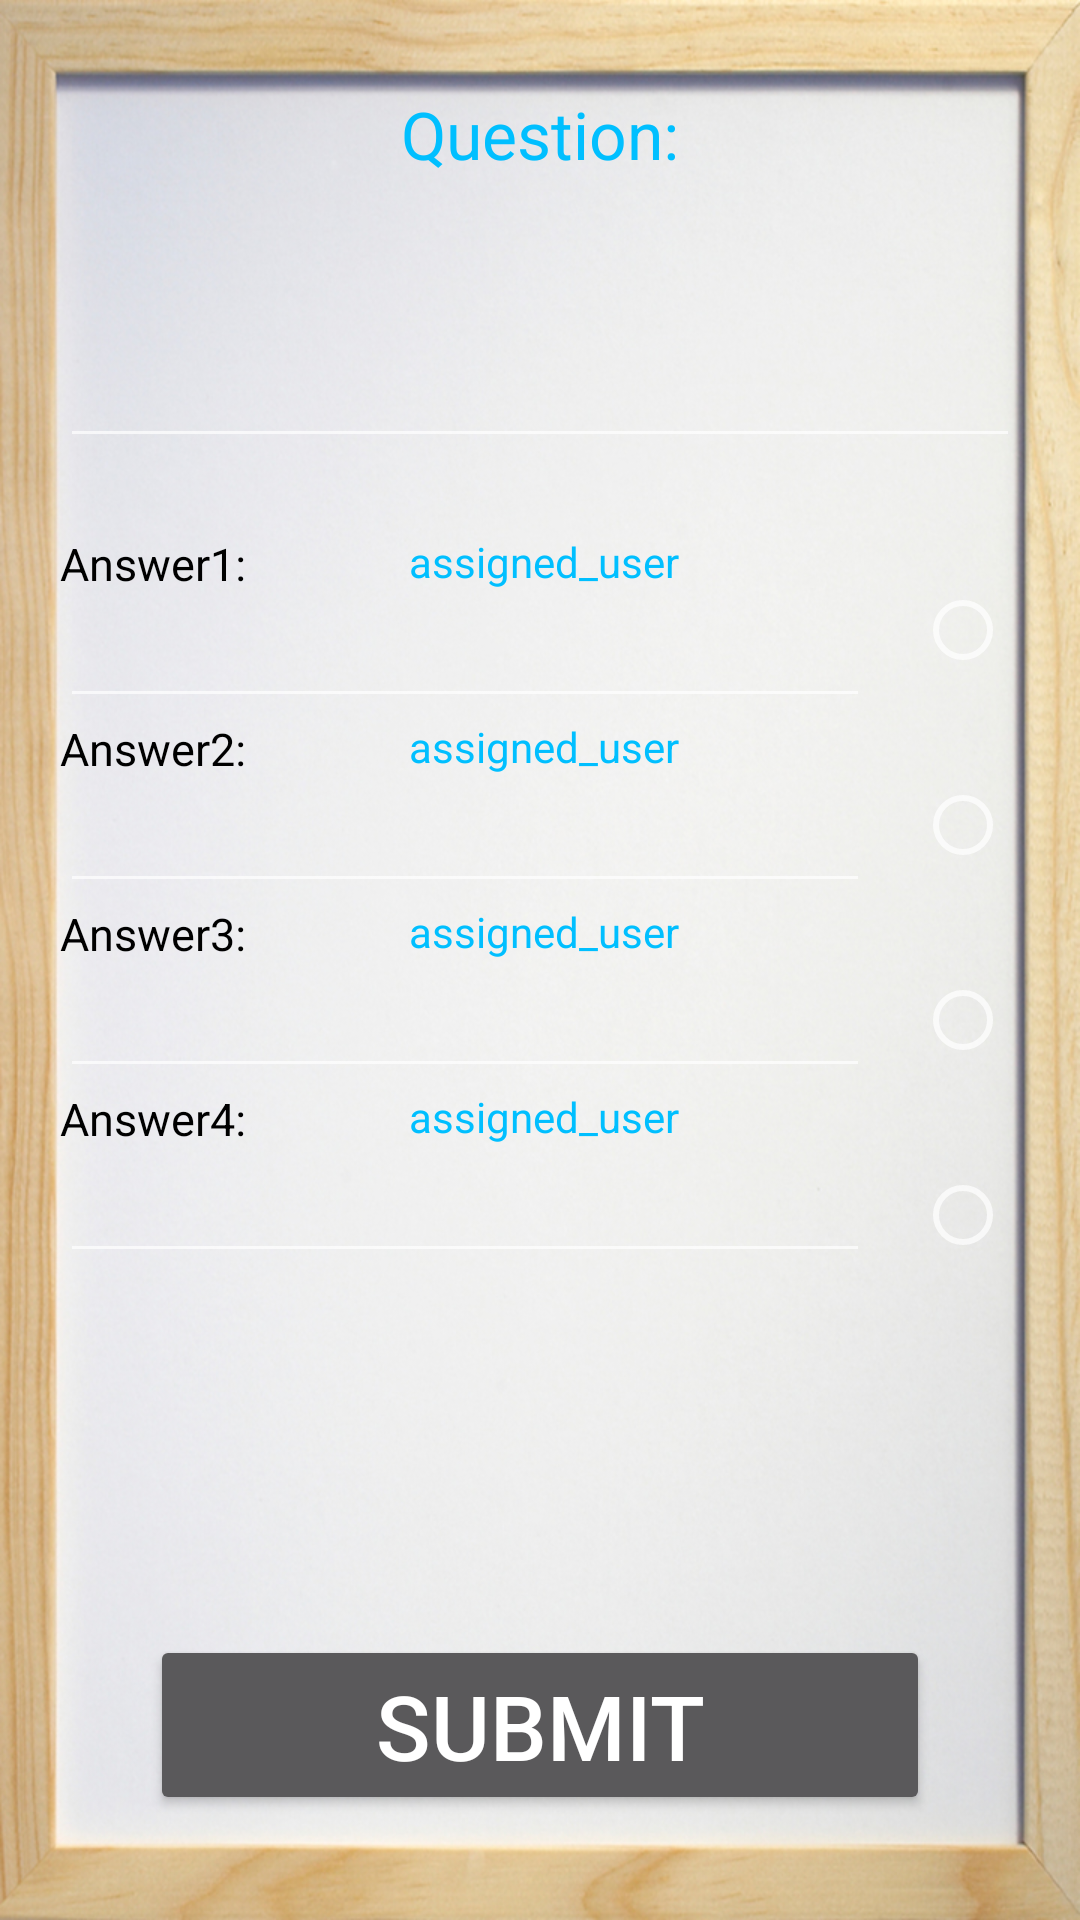

Write the Android layout XML for this screen, with the resource values it uses.
<!-- AndroidManifest.xml: application theme AppTheme -->
<!-- res/layout/activity_edit_question.xml -->
<RelativeLayout xmlns:android="http://schemas.android.com/apk/res/android"
    xmlns:tools="http://schemas.android.com/tools"
    android:layout_width="match_parent"
    android:layout_height="match_parent"
    android:background="@drawable/background">

    <TextView
        android:layout_width="wrap_content"
        android:layout_height="wrap_content"
        android:textAppearance="?android:attr/textAppearanceMedium"
        android:text="Question:"
        android:textSize="22sp"
        android:textColor="#00BFFF"
        android:id="@+id/question_textview"
        android:layout_marginTop="30dp"
        android:layout_alignParentTop="true"
        android:layout_centerHorizontal="true"
        tools:ignore="HardcodedText" />

    <EditText
        android:gravity="center"
        android:inputType="textMultiLine"
        android:maxLines="3"
        android:minLines="3"
        android:maxLength="100"
        android:id="@+id/question_text_edit"
        android:layout_width="match_parent"
        android:layout_height="wrap_content"
        android:layout_below="@+id/question_textview"
        android:layout_marginTop="10dp"
        android:layout_marginLeft="20dp"
        android:textStyle="italic"
        android:textColor="#000000"
        android:layout_marginRight="20dp" />

    <TextView
        android:textSize="15sp"
        android:layout_width="wrap_content"
        android:layout_height="wrap_content"
        android:textAppearance="?android:attr/textAppearanceMedium"
        android:text="Answer1:"
        android:textColor="#000000"
        android:id="@+id/answer1_textview"
        android:layout_marginTop="25dp"
        android:layout_below="@+id/question_text_edit"
        android:layout_alignLeft="@+id/question_text_edit"
        android:layout_alignStart="@+id/question_text_edit"
        tools:ignore="HardcodedText" />

    <EditText
        android:gravity="center"
        android:inputType="text"
        android:layout_width="200dp"
        android:maxLength="25"
        android:textColor="#000000"
        android:layout_height="wrap_content"
        android:id="@+id/answer1_edittext"
        android:layout_below="@+id/answer1_textview"
        android:layout_alignLeft="@+id/question_text_edit"
        android:layout_alignStart="@+id/question_text_edit"
        android:layout_alignRight="@+id/answer2_edittext"
        android:layout_alignEnd="@+id/answer2_edittext" />

    <TextView
        android:textSize="15sp"
        android:layout_width="wrap_content"
        android:layout_height="wrap_content"
        android:textAppearance="?android:attr/textAppearanceMedium"
        android:text="Answer2:"
        android:textColor="#000000"
        android:id="@+id/answer2_textview"
        android:layout_below="@+id/answer1_edittext"
        android:layout_alignLeft="@+id/answer1_edittext"
        android:layout_alignStart="@+id/answer1_edittext"
        tools:ignore="HardcodedText" />

    <EditText
        android:gravity="center"
        android:inputType="text"
        android:layout_width="200dp"
        android:maxLength="25"
        android:textColor="#000000"
        android:layout_height="wrap_content"
        android:id="@+id/answer2_edittext"
        android:layout_below="@+id/answer2_textview"
        android:layout_alignLeft="@+id/question_text_edit"
        android:layout_alignStart="@+id/question_text_edit"
        android:layout_alignRight="@+id/save_question_btn"
        android:layout_alignEnd="@+id/save_question_btn"
        android:layout_marginEnd="20dp"
        android:layout_marginRight="20dp" />

    <TextView
        android:textSize="15sp"
        android:layout_width="wrap_content"
        android:layout_height="wrap_content"
        android:textAppearance="?android:attr/textAppearanceMedium"
        android:text="Answer3:"
        android:textColor="#000000"
        android:id="@+id/answer3_textview"
        android:layout_below="@+id/answer2_edittext"
        android:layout_alignLeft="@+id/question_text_edit"
        android:layout_alignStart="@+id/question_text_edit"
        tools:ignore="HardcodedText" />

    <EditText
        android:gravity="center"
        android:inputType="text"
        android:layout_width="200dp"
        android:maxLength="25"
        android:textColor="#000000"
        android:layout_height="wrap_content"
        android:id="@+id/answer3_edittext"
        android:layout_below="@+id/answer3_textview"
        android:layout_alignLeft="@+id/question_text_edit"
        android:layout_alignStart="@+id/question_text_edit"
        android:layout_alignRight="@+id/answer2_edittext"
        android:layout_alignEnd="@+id/answer2_edittext" />
    <TextView
        android:textSize="15sp"
        android:layout_width="wrap_content"
        android:layout_height="wrap_content"
        android:textAppearance="?android:attr/textAppearanceMedium"
        android:text="Answer4:"
        android:textColor="#000000"
        android:id="@+id/answer4_textview"
        android:layout_below="@+id/answer3_edittext"
        android:layout_alignLeft="@+id/question_text_edit"
        android:layout_alignStart="@+id/question_text_edit"
        tools:ignore="HardcodedText" />

    <EditText
        android:gravity="center"
        android:inputType="text"
        android:layout_width="200dp"
        android:maxLength="25"
        android:textColor="#000000"
        android:layout_height="wrap_content"
        android:id="@+id/answer4_edittext"
        android:layout_below="@+id/answer4_textview"
        android:layout_alignLeft="@+id/question_text_edit"
        android:layout_alignStart="@+id/question_text_edit"
        android:layout_alignRight="@+id/answer3_edittext"
        android:layout_alignEnd="@+id/answer3_edittext" />

    <Button
        android:layout_width="match_parent"
        android:layout_height="60dp"
        android:textSize="30sp"
        android:id="@+id/save_question_btn"
        android:text="Submit"
        android:layout_alignParentBottom="true"
        android:layout_centerHorizontal="true"
        android:layout_marginBottom="35dp"
        android:layout_marginLeft="50dp"
        android:layout_marginRight="50dp"
        android:layout_marginTop="20dp"
        tools:ignore="HardcodedText" />

    <RadioGroup
        android:layout_width="match_parent"
        android:layout_height="match_parent"
        android:layout_toEndOf="@+id/answer1_edittext"
        android:layout_toRightOf="@+id/answer1_edittext"
        android:layout_marginStart="15dp"
        android:layout_marginLeft="15dp"
        android:layout_alignParentRight="true"
        android:layout_alignParentEnd="true"
        android:layout_marginEnd="20dp"
        android:layout_marginRight="20dp"
        android:id="@+id/radio_group_question_correct"
        android:layout_alignBottom="@+id/answer4_edittext"
        android:layout_alignTop="@+id/answer1_textview">

        <RadioButton
            android:layout_width="wrap_content"
            android:layout_height="65dp"
            android:id="@+id/radioButton3"
            android:clickable="false"/>

        <RadioButton
            android:layout_width="wrap_content"
            android:layout_height="65dp"
            android:id="@+id/radioButton4"
            android:clickable="false"/>

        <RadioButton
            android:layout_width="wrap_content"
            android:layout_height="65dp"
            android:id="@+id/radioButton5"
            android:clickable="false"/>

        <RadioButton
            android:layout_width="wrap_content"
            android:layout_height="65dp"
            android:id="@+id/radioButton6"
            android:clickable="false"/>
    </RadioGroup>

    <TextView
        android:layout_width="wrap_content"
        android:layout_height="wrap_content"
        android:textAppearance="?android:attr/textAppearanceSmall"
        android:textColor="#00BFFF"
        android:text="assigned_user"
        android:id="@+id/user_a1"
        android:layout_alignTop="@+id/answer1_textview"
        android:layout_alignRight="@+id/question_textview"
        android:layout_alignEnd="@+id/question_textview"
        tools:ignore="HardcodedText" />

    <TextView
        android:layout_width="wrap_content"
        android:layout_height="wrap_content"
        android:textAppearance="?android:attr/textAppearanceSmall"
        android:textColor="#00BFFF"
        android:text="assigned_user"
        android:id="@+id/user_a2"
        android:layout_alignTop="@+id/answer2_textview"
        android:layout_alignLeft="@+id/user_a1"
        android:layout_alignStart="@+id/user_a1"
        tools:ignore="HardcodedText" />

    <TextView
        android:layout_width="wrap_content"
        android:layout_height="wrap_content"
        android:textAppearance="?android:attr/textAppearanceSmall"
        android:textColor="#00BFFF"
        android:text="assigned_user"
        android:id="@+id/user_a3"
        android:layout_below="@+id/answer2_edittext"
        android:layout_alignLeft="@+id/user_a2"
        android:layout_alignStart="@+id/user_a2"
        tools:ignore="HardcodedText" />

    <TextView
        android:layout_width="wrap_content"
        android:layout_height="wrap_content"
        android:textAppearance="?android:attr/textAppearanceSmall"
        android:textColor="#00BFFF"
        android:text="assigned_user"
        android:id="@+id/user_a4"
        android:layout_alignTop="@+id/answer4_textview"
        android:layout_alignLeft="@+id/user_a3"
        android:layout_alignStart="@+id/user_a3"
        tools:ignore="HardcodedText" />


</RelativeLayout>
<!-- resources referenced by this layout -->
<resources>
  <!-- drawable background: jpg bitmap (drawable-hdpi, 153700 bytes) -->
  <style name="AppTheme" parent="Theme.AppCompat.NoActionBar">
          
          <item name="android:windowBackground">@null</item>
      </style>
</resources>
